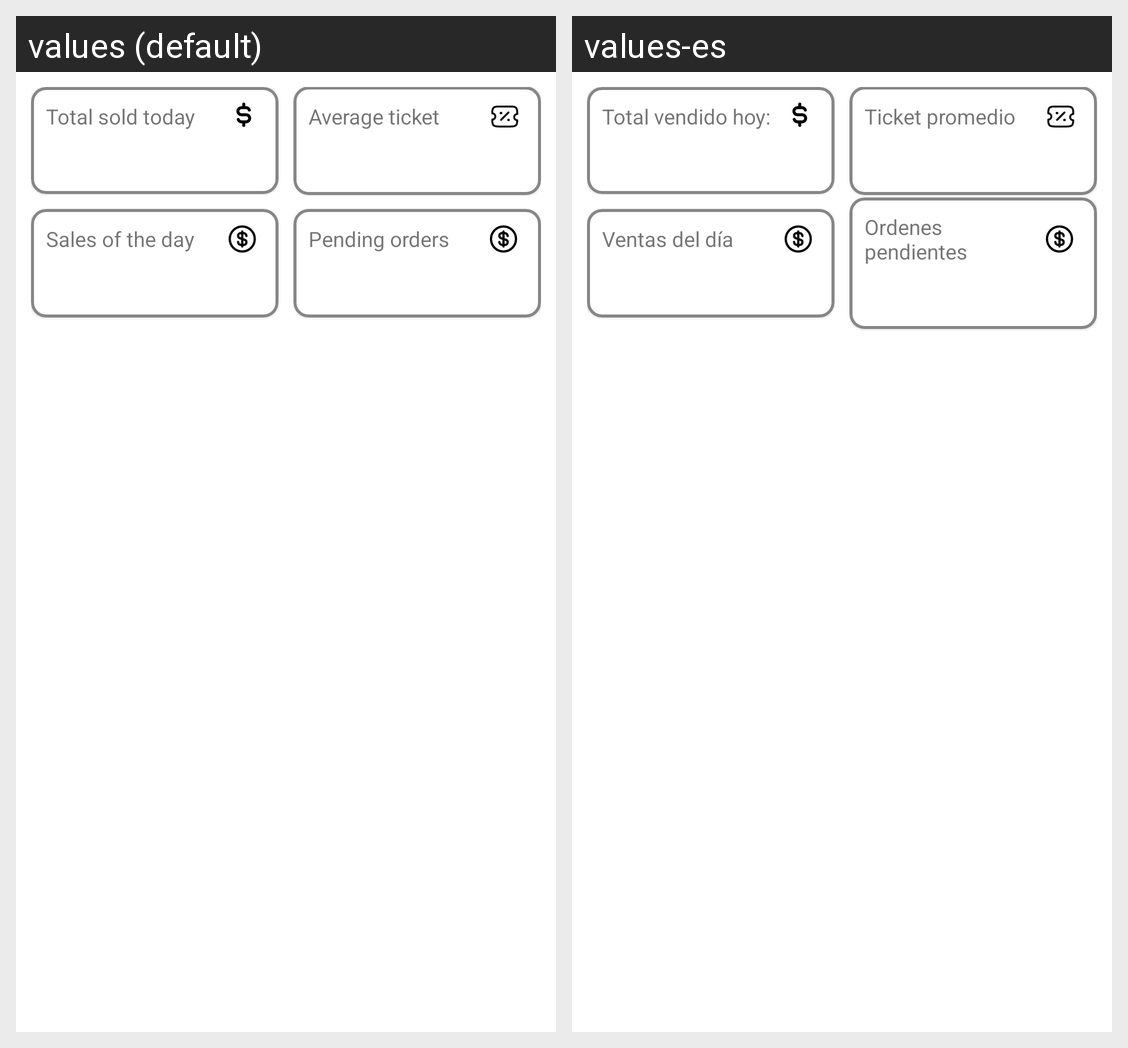

Locale-by-locale string values for the Android screen shown in this grid:
Android screen res/layout/fragment_sales.xml rendered under 2 locales, left to right: values (default), values-es. Device: Nexus 5 (rendered at 1080×1920; each locale shown at half size, 540×960, under a caption strip naming it); theme Theme.QuickBiteManager.
Strings drawn on this screen, with the default value and each locale's value (text and hints the layout hard-codes, and strings that could not be matched under every locale, appear in the picture but are not listed):

Total_sold_today
  values: Total sold today
  values-es: Total vendido hoy:

Average_ticket
  values: Average ticket
  values-es: Ticket promedio

sales_day
  values: Sales of the day
  values-es: Ventas del día

pending_orders
  values: Pending orders
  values-es: Ordenes pendientes
